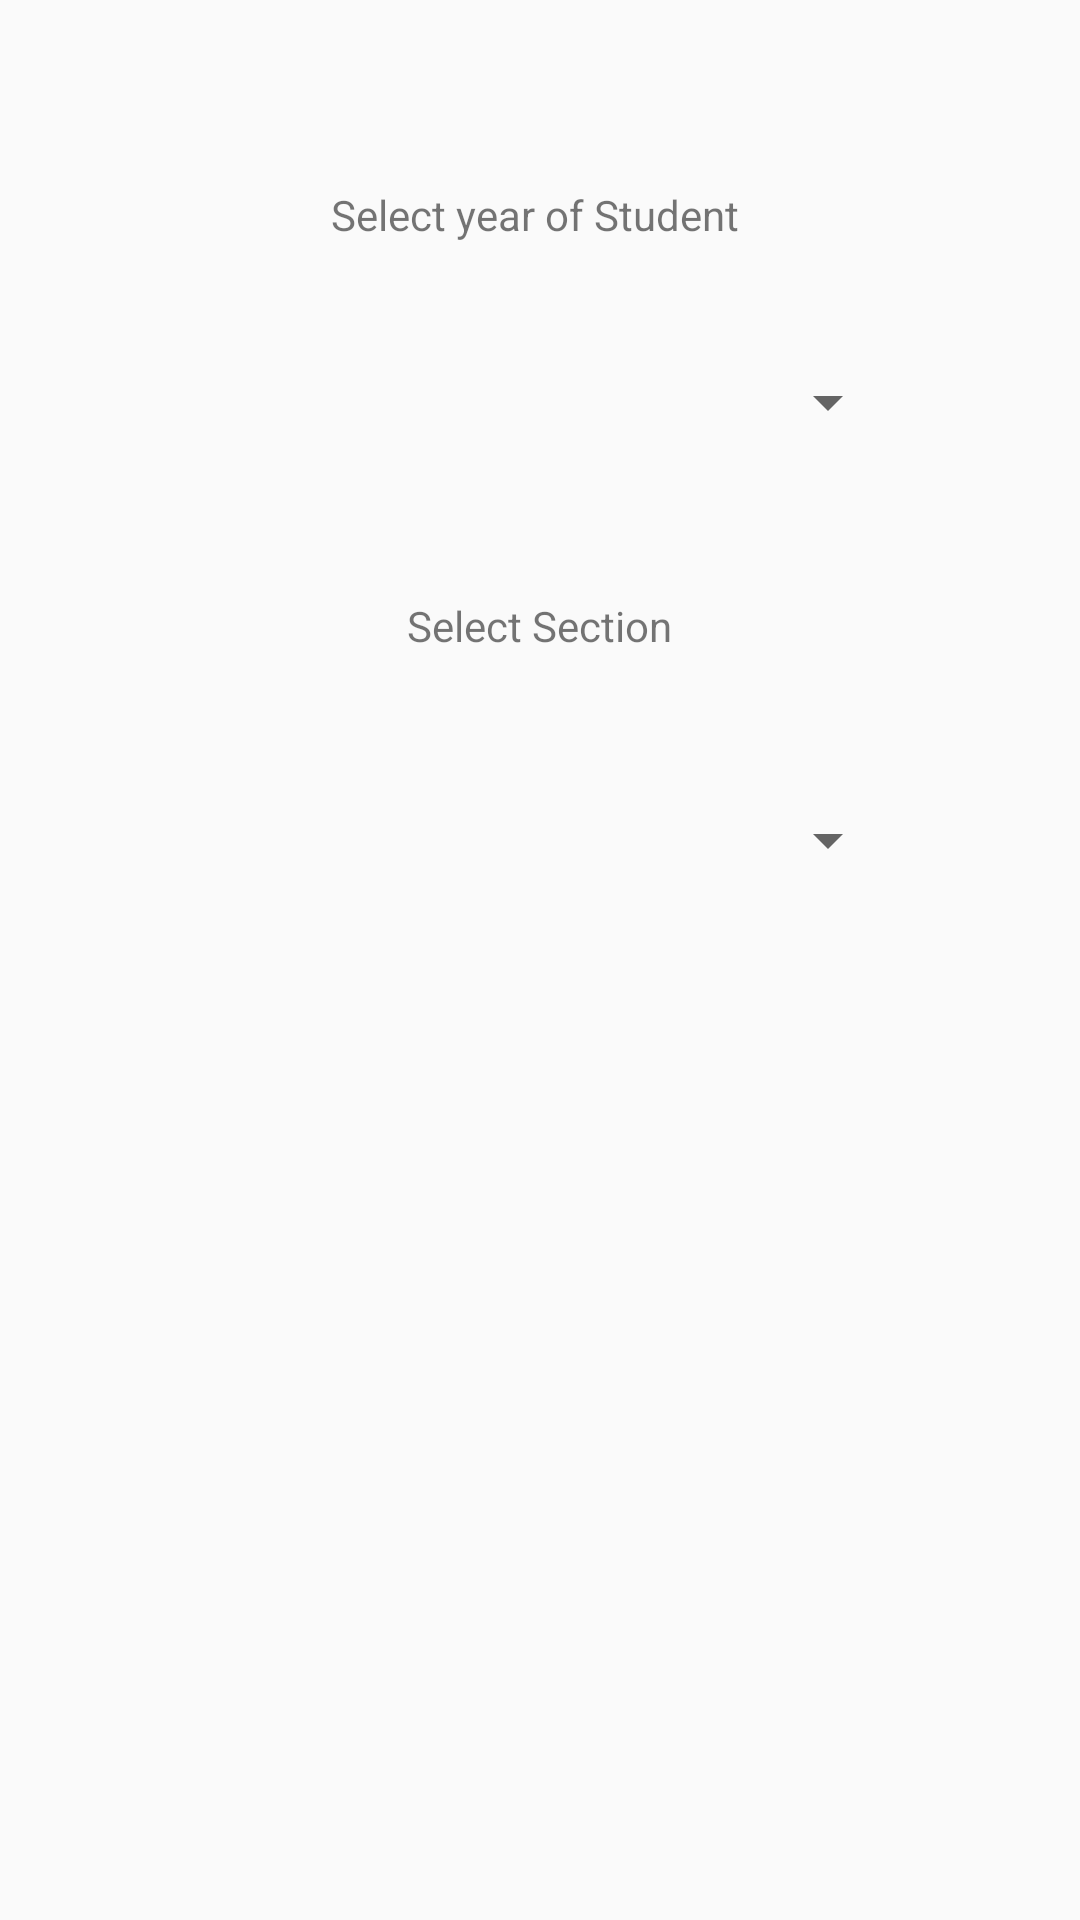

Write the Android layout XML for this screen, with the resource values it uses.
<!-- AndroidManifest.xml: application theme AppTheme -->
<!-- res/layout/fragment_select_attendance_class.xml -->
<RelativeLayout
    xmlns:android="http://schemas.android.com/apk/res/android"
    android:layout_height="match_parent"
    android:layout_width="match_parent">
    <TextView
        android:id="@+id/problem_type"
        android:layout_width="wrap_content"
        android:layout_height="wrap_content"
        android:layout_alignParentTop="true"
        android:layout_centerHorizontal="true"
        android:layout_marginTop="62dp"
        android:text="Select year of Student " />
    <Spinner
        android:id="@+id/spinner"
        android:layout_width="240dp"
        android:layout_height="wrap_content"
        android:layout_below="@+id/problem_type"
        android:layout_centerHorizontal="true"
        android:layout_marginTop="41dp"
        ></Spinner>

    <TextView
        android:id="@+id/textView3"
        android:layout_width="wrap_content"
        android:layout_height="wrap_content"
        android:layout_below="@+id/spinner"
        android:layout_centerHorizontal="true"
        android:layout_marginTop="53dp"
        android:text="Select Section" />

    <Spinner
        android:id="@+id/spinner2"
        android:layout_width="240dp"
        android:layout_height="wrap_content"
        android:layout_alignLeft="@+id/spinner"
        android:layout_alignStart="@+id/spinner"
        android:layout_below="@+id/spinner"
        android:layout_marginTop="122dp"></Spinner>

</RelativeLayout>
<!-- resources referenced by this layout -->
<resources>
  <style name="AppTheme" parent="Theme.AppCompat.Light.DarkActionBar">
          
          <item name="colorPrimary">@color/colorPrimary</item>
          <item name="colorPrimaryDark">@color/colorPrimaryDark</item>
          <item name="colorAccent">@color/colorAccent</item>
      </style>
  <color name="colorPrimary">#FFC107</color>
  <color name="colorPrimaryDark">#FFA000</color>
  <color name="colorAccent">#FF4081</color>
</resources>
